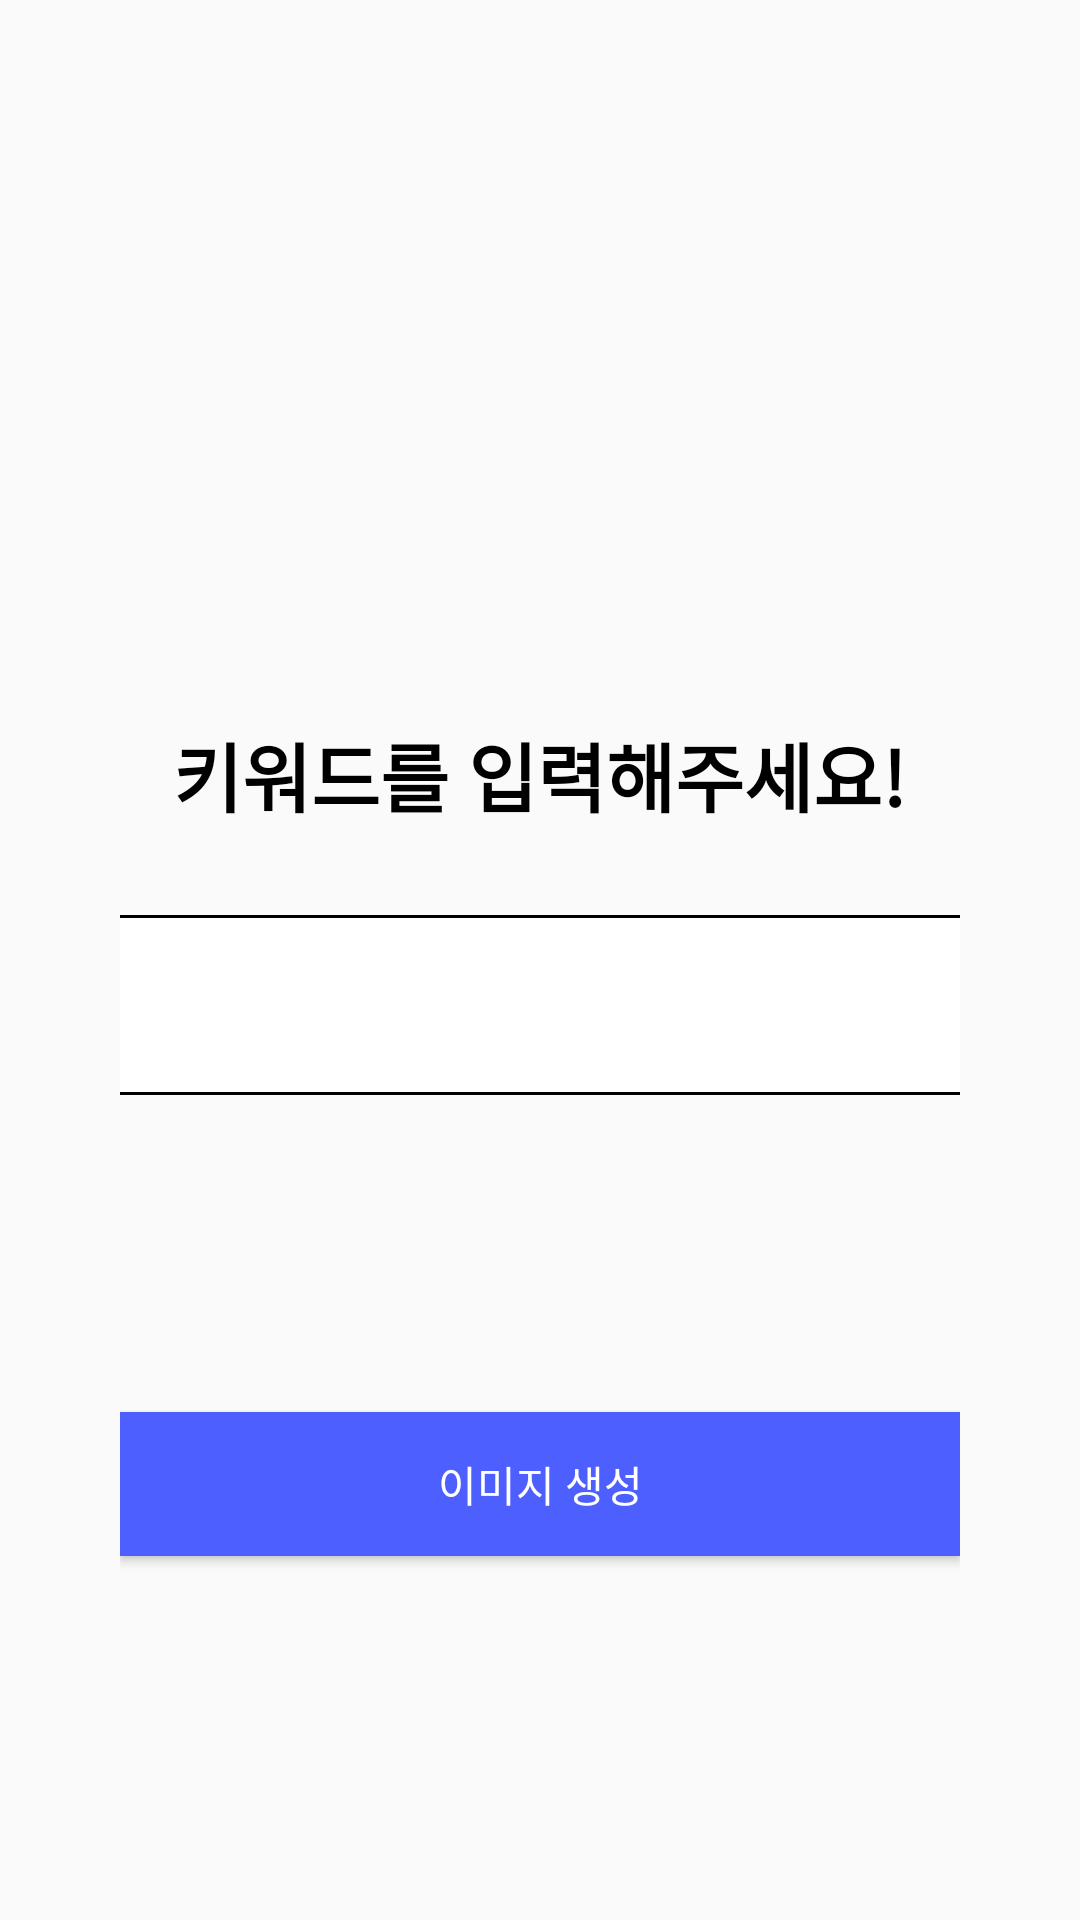

Here is an Android app screen rendered from its layout file. Give the layout XML and the strings, colors and styles it references.
<!-- AndroidManifest.xml: application theme Theme.NewRun -->
<!-- res/layout/dialog_create_image.xml -->
<?xml version="1.0" encoding="utf-8"?>
<androidx.constraintlayout.widget.ConstraintLayout
    xmlns:android="http://schemas.android.com/apk/res/android"
    xmlns:tools="http://schemas.android.com/tools"
    android:layout_width="match_parent"
    android:layout_height="wrap_content"
    xmlns:app="http://schemas.android.com/apk/res-auto"
    android:padding="40dp">

    <ImageView
        android:id="@+id/pathImg"
        android:layout_width="wrap_content"
        android:layout_height="wrap_content"
        app:layout_constraintBottom_toBottomOf="parent"
        app:layout_constraintEnd_toEndOf="parent"
        app:layout_constraintHorizontal_bias="0.498"
        app:layout_constraintStart_toStartOf="parent"
        app:layout_constraintTop_toTopOf="parent"
        app:layout_constraintVertical_bias="0.228"
        tools:srcCompat="@tools:sample/avatars" />

    <TextView
        android:id="@+id/keywordTextView"
        android:layout_width="wrap_content"
        android:layout_height="wrap_content"
        android:fontFamily="@font/spoqa_bold"
        android:text="키워드를 입력해주세요!"
        android:textColor="@color/black"
        android:textSize="25dp"
        android:textStyle="bold"
        app:layout_constraintBottom_toBottomOf="parent"
        app:layout_constraintEnd_toEndOf="parent"
        app:layout_constraintHorizontal_bias="0.498"
        app:layout_constraintStart_toStartOf="parent"
        app:layout_constraintTop_toBottomOf="@+id/pathImg"
        app:layout_constraintVertical_bias="0.183" />

    <EditText
        android:id="@+id/text_input_login"
        android:layout_width="300dp"
        android:layout_height="60dp"
        android:layout_marginTop="21dp"
        android:background="@drawable/text_box"
        android:padding="10dp"
        app:layout_constraintBottom_toBottomOf="parent"
        app:layout_constraintEnd_toEndOf="parent"
        app:layout_constraintHorizontal_bias="0.495"
        app:layout_constraintStart_toStartOf="parent"
        app:layout_constraintTop_toBottomOf="@+id/keywordTextView"
        app:layout_constraintVertical_bias="0.031" />

    <Button
        android:id="@+id/imageButton"
        android:layout_width="match_parent"
        android:layout_height="wrap_content"
        app:layout_constraintTop_toBottomOf="@id/text_input_login"
        app:layout_constraintBottom_toBottomOf="parent"
        app:layout_constraintStart_toStartOf="parent"
        app:layout_constraintEnd_toEndOf="parent"
        android:background="@color/main_color"
        android:textColor="@color/white"
        android:text="이미지 생성"
        android:layout_marginTop = "24dp"
        android:fontFamily="@font/spoqa_medium"
        />

</androidx.constraintlayout.widget.ConstraintLayout>
<!-- resources referenced by this layout -->
<resources>
  <color name="black">#FF000000</color>
  <color name="main_color">#4D60FF</color>
  <color name="white">#FFFFFFFF</color>
  <!-- drawable text_box (drawable) -->
  <shape xmlns:android="http://schemas.android.com/apk/res/android"
      android:shape="rectangle" >
      <solid android:color="#ffffff" />
      <stroke
          android:width="1dp"
          android:color="#000000" />
      <padding
          android:left="5dp"
          android:top="5dp"
          android:right="5dp"
          android:bottom="5dp" />
  </shape>
  <style name="Theme.NewRun" parent="Theme.AppCompat.DayNight.NoActionBar">
          
          <item name="android:windowActionBarOverlay">true</item>
          <item name="colorPrimary">@color/purple_500</item>
          <item name="colorPrimaryVariant">@color/purple_700</item>
          <item name="colorOnPrimary">@color/white</item>
          
          <item name="colorSecondary">@color/teal_200</item>
          <item name="colorSecondaryVariant">@color/teal_700</item>
          <item name="colorOnSecondary">@color/black</item>
          
          <item name="android:statusBarColor">@color/black</item>
          
      </style>
  <color name="purple_500">#FF6200EE</color>
  <color name="purple_700">#FF3700B3</color>
  <color name="teal_200">#FF03DAC5</color>
  <color name="teal_700">#FF018786</color>
</resources>
